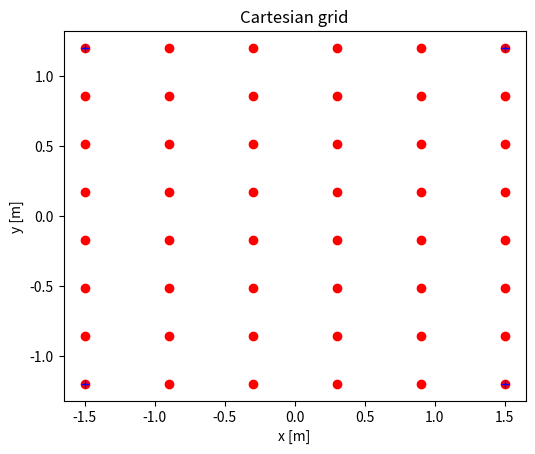

Write the Python code that produced this figure.
import numpy as np
import matplotlib.pyplot as plt

# ### this data will need to be provided by another module, or the user ###
# corners = np.array([ [-1.5, 1.2],
#                      [ 1.5, 1.2],
#                      [ 1.5,-1.2],
#                      [-1.5,-1.2] ])
# nrows = 7
# ncols = 5

def storeGridPoints(nrows,ncols,corners):
	### build an array that stores all the (x,y) gridpoints ###
	gridpts = np.zeros(((nrows+1)*(ncols+1),2))
	x_max = corners[:,0].max()
	x_min = corners[:,0].min()
	y_max = corners[:,1].max()
	y_min = corners[:,1].min()
	x = np.linspace(x_min,x_max,ncols+1)
	y = np.linspace(y_min,y_max,nrows+1)
	for i in range(len(x)):
		for j in range(len(y)):
			gridpts[i*(nrows+1)+j,0] = x[i]
			gridpts[i*(nrows+1)+j,1] = y[j]
			# print i,j,gridpts[i+j,:]
	return gridpts

if __name__ == '__main__':  # only run this block of code if this file is called directly from the command line (not if it is imported from another file)
	corners = np.array([ [-1.5, 1.2],
	                     [ 1.5, 1.2],
	                     [ 1.5,-1.2],
	                     [-1.5,-1.2] ])
	rows = 7
	cols = 5
	gridpts = storeGridPoints(rows,cols,corners)
	### plot the results ###
	# plt.figure(n)
	plt.axes().set_aspect('equal')
	# plt.axes().set_xlim(-2.0,2.0)
	# plt.axes().set_ylim(-2.0,2.0)
	plt.plot(gridpts[:,0], gridpts[:,1], 'ro')
	plt.plot(corners[:,0], corners[:,1], 'b+')
	plt.xlabel('x [m]')
	plt.ylabel('y [m]')
	plt.title('Cartesian grid')
	plt.show()